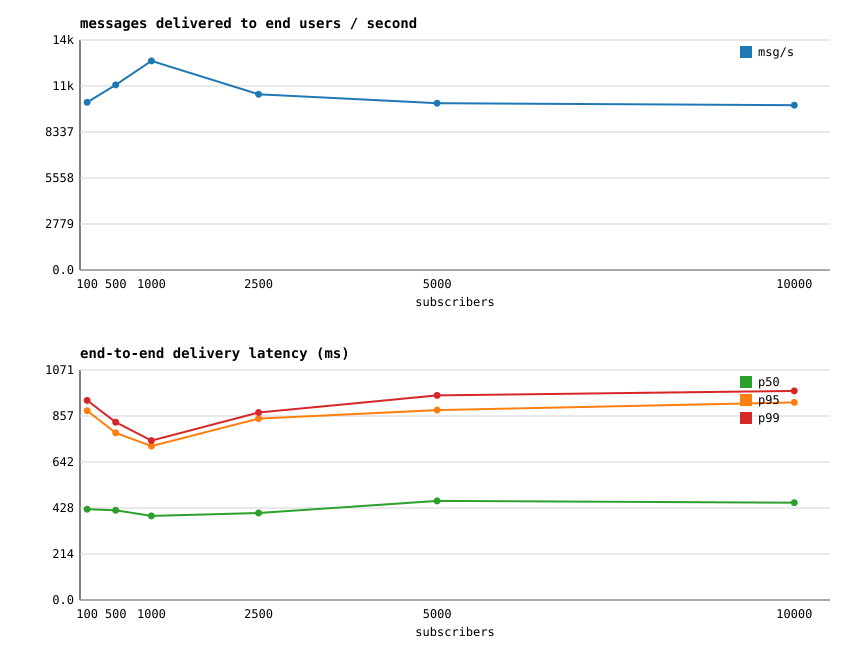

Source data for this figure (header and first rows):
subscribers, users, published, expected, delivered, duration_secs, delivered_per_sec, p50_ms, p95_ms, p99_ms
100, 100, 10000, 10000, 10000, 0.987, 10129, 422.6, 881.4, 929.1
500, 500, 10000, 10000, 10000, 0.894, 11184, 417.6, 777.7, 827.8
1000, 1000, 10000, 10000, 10000, 0.792, 12631, 391.6, 716.3, 742
2500, 2500, 10000, 10000, 10000, 0.942, 10616, 404.9, 844.6, 873.1
5000, 5000, 10000, 10000, 10000, 0.992, 10078, 461.2, 884.3, 952.8
10000, 10000, 10000, 10000, 10000, 1.004, 9958, 453, 920, 973.5
